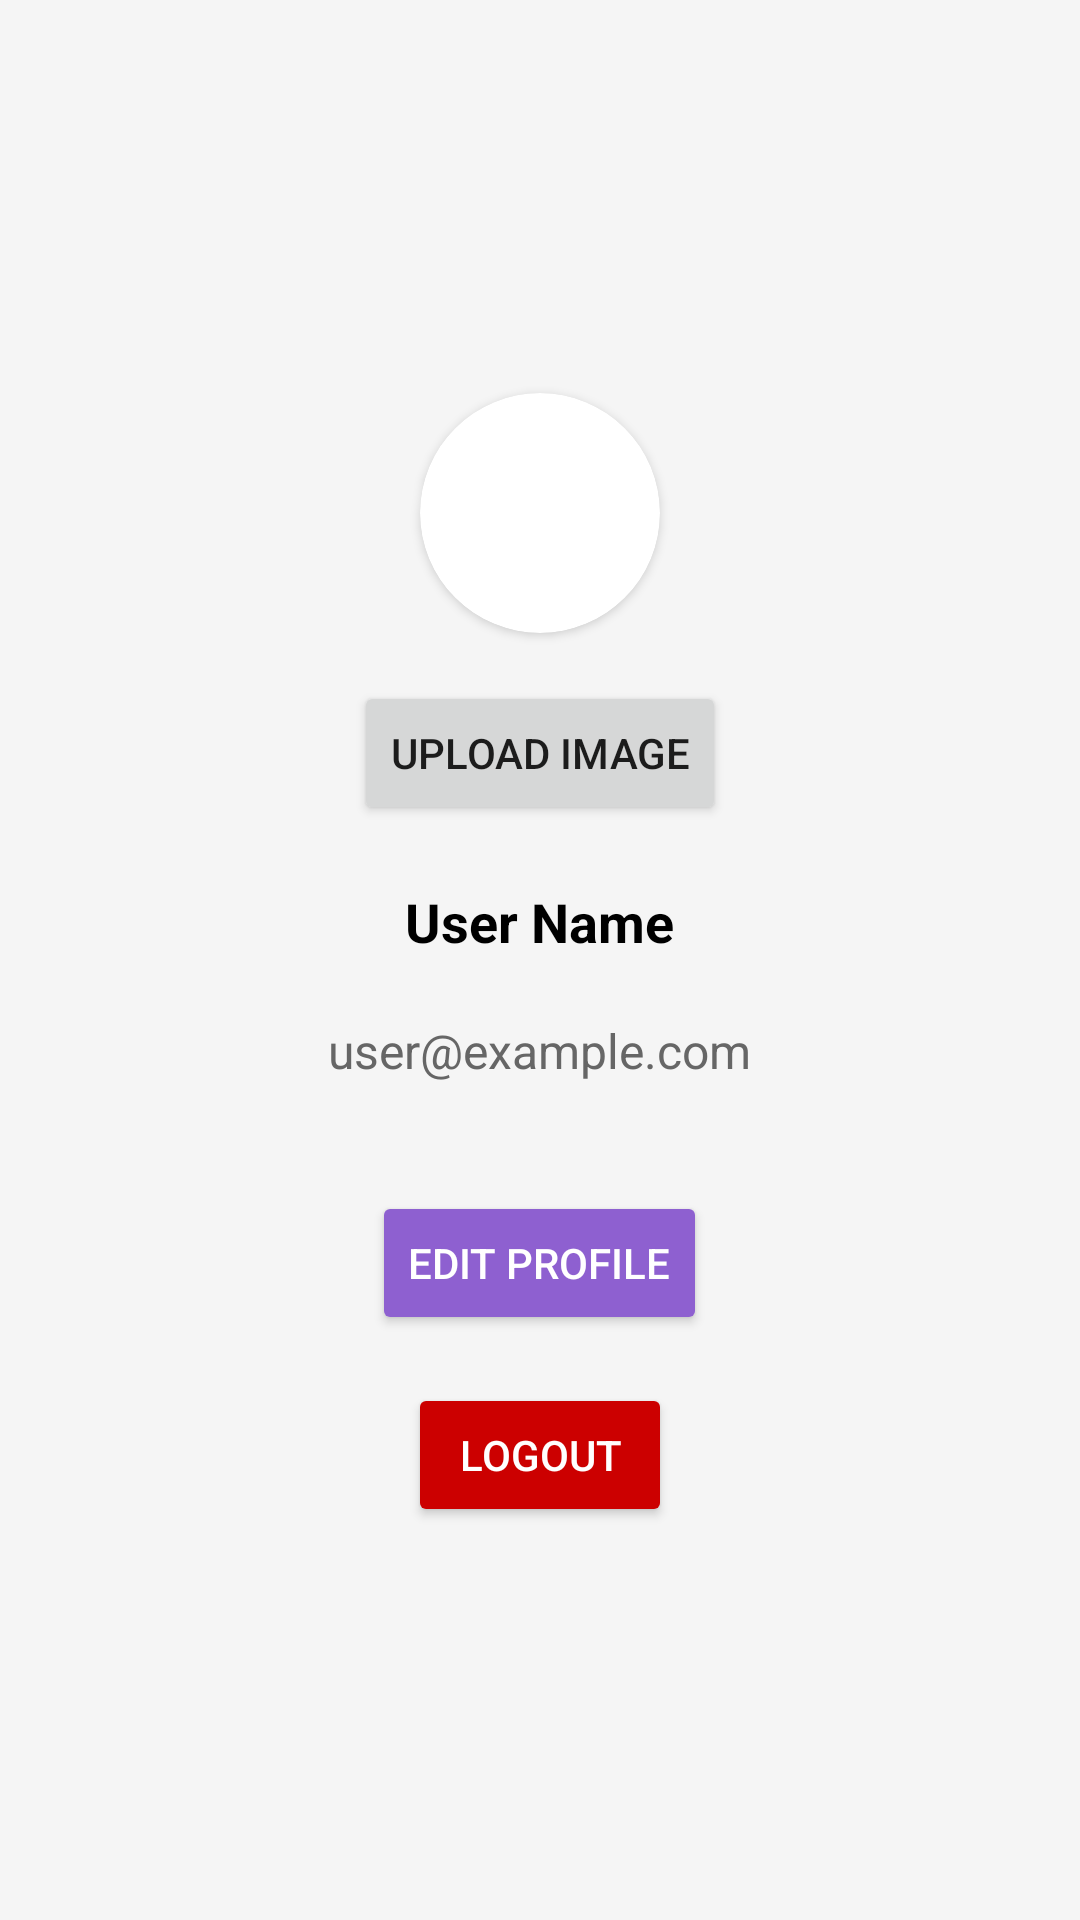

This screen was rendered from an Android layout file. Write that file and the resources it references.
<!-- AndroidManifest.xml: application theme Theme.MyApplication100.NoActionBar -->
<!-- res/layout/fragment_profile.xml -->
<?xml version="1.0" encoding="utf-8"?>
<LinearLayout xmlns:android="http://schemas.android.com/apk/res/android"
    android:layout_width="match_parent"
    android:layout_height="match_parent"
    xmlns:app="http://schemas.android.com/apk/res-auto"
    android:orientation="vertical"
    android:padding="16dp"
    android:gravity="center"
    android:background="#F5F5F5">

    
    <androidx.cardview.widget.CardView
        android:layout_width="80dp"
        android:layout_height="80dp"
        android:layout_gravity="center"
        app:cardCornerRadius="80dp"
        android:layout_marginLeft="0dp">

        <ImageView
            android:id="@+id/profile_image"
            android:layout_width="80dp"
            android:layout_height="80dp"
            android:layout_gravity="center"
            android:backgroundTint="#DBC46A"

            android:src="@drawable/baseline_person_24"></ImageView>
    </androidx.cardview.widget.CardView>
    <Button
        android:id="@+id/btn_upload_image"
        android:layout_width="wrap_content"
        android:layout_height="wrap_content"
        android:text="Upload Image"
        android:layout_marginTop="16dp"/>

    
    <TextView
        android:id="@+id/profile_name"
        android:layout_width="wrap_content"
        android:layout_height="wrap_content"
        android:text="User Name"
        android:textSize="18sp"
        android:textStyle="bold"
        android:layout_marginTop="20dp"
        android:textColor="#000" />

    
    <TextView
        android:id="@+id/profile_email"
        android:layout_width="wrap_content"
        android:layout_height="wrap_content"
        android:text="user@example.com"
        android:layout_marginTop="20dp"
        android:textSize="16sp"
        android:layout_marginBottom="16dp"
        android:textColor="#666" />

    
    <Button
        android:id="@+id/btn_edit_profile"
        android:layout_width="wrap_content"
        android:layout_height="wrap_content"
        android:text="Edit Profile"
        android:layout_marginTop="20dp"
        android:backgroundTint="#8E60D0"
        android:textColor="@android:color/white"
        android:layout_marginBottom="16dp" />

    
    <Button
        android:id="@+id/btn_logout"
        android:layout_width="wrap_content"
        android:layout_height="wrap_content"
        android:text="Logout"
        android:backgroundTint="@android:color/holo_red_dark"
        android:textColor="@android:color/white" />
</LinearLayout>
<!-- resources referenced by this layout -->
<resources>
  <style name="Theme.MyApplication100.NoActionBar">
          <item name="windowActionBar">false</item>
          <item name="windowNoTitle">true</item>
      </style>
</resources>
